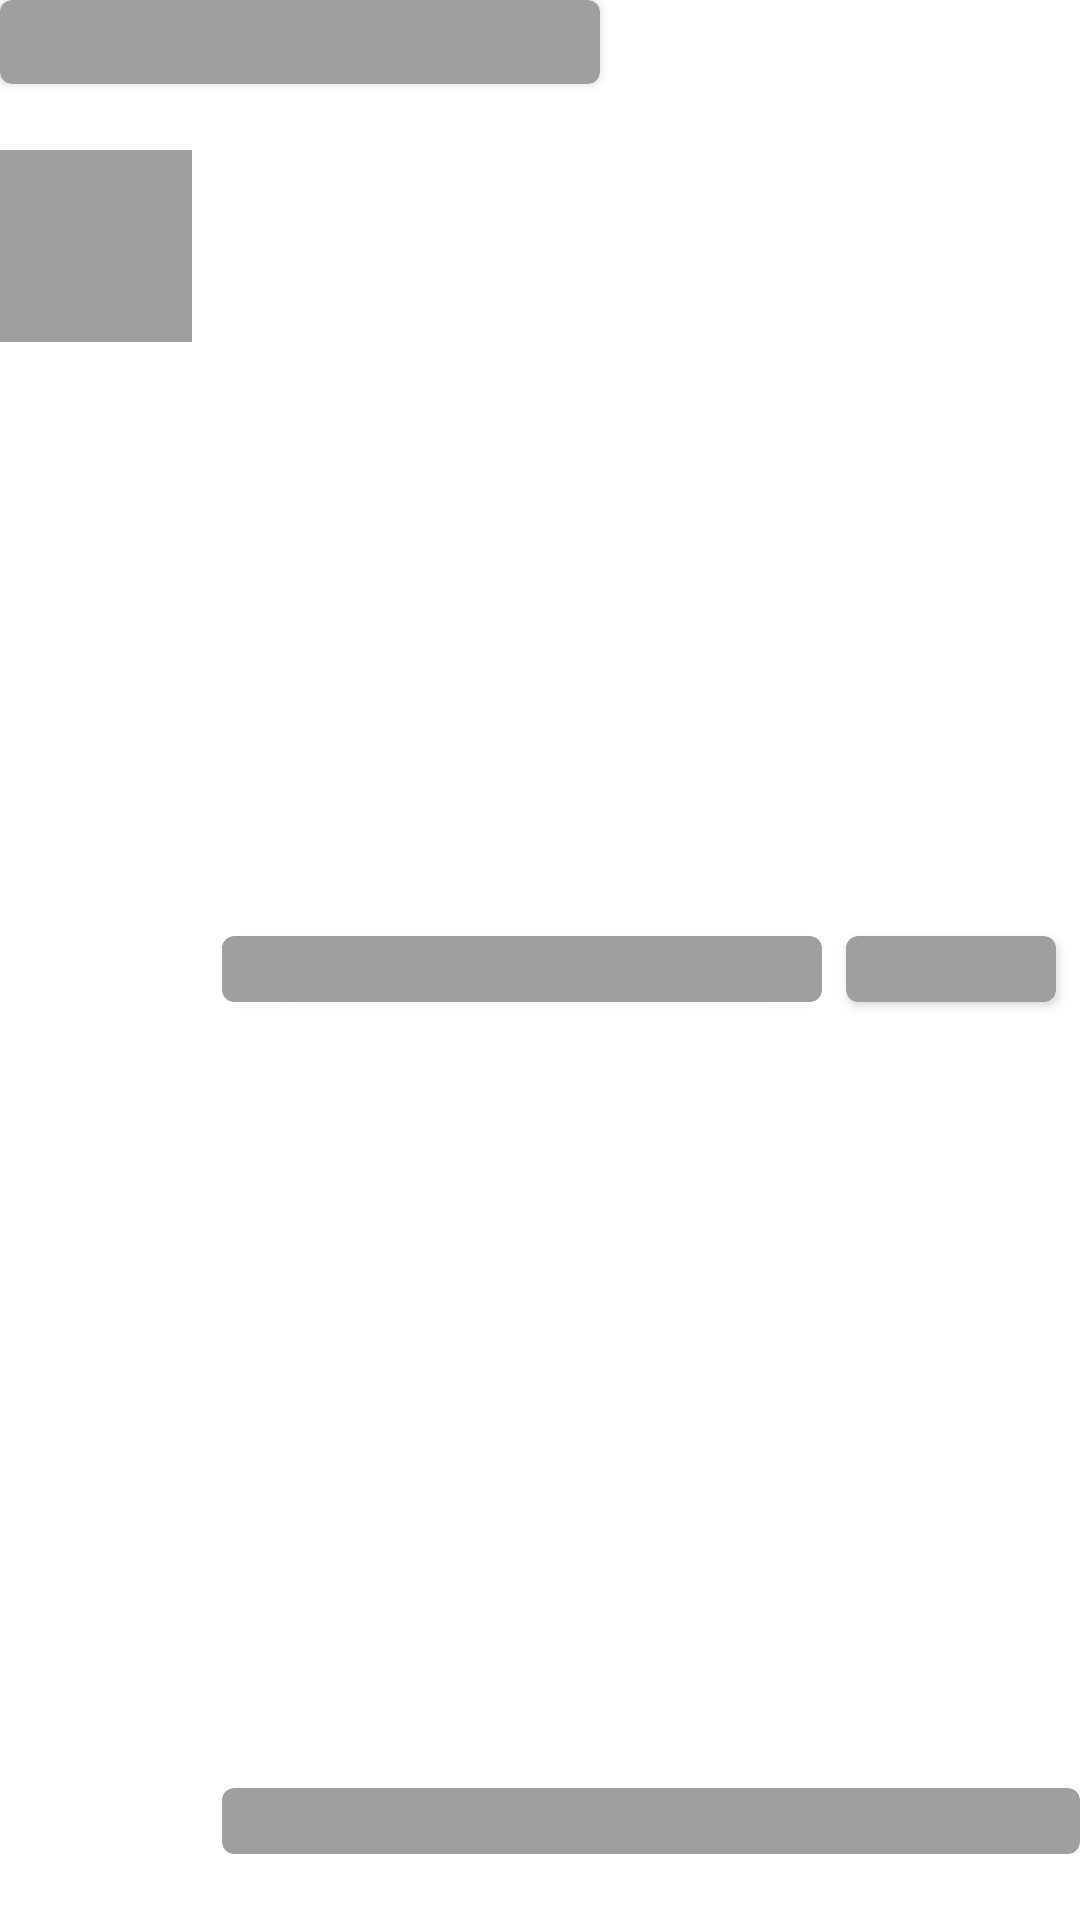

Reconstruct the res/layout file that produces this screen, plus the resources it refers to.
<!-- AndroidManifest.xml: application theme Theme.ECom -->
<!-- res/layout/shimmer_cart_layout.xml -->
<?xml version="1.0" encoding="utf-8"?>
<LinearLayout xmlns:android="http://schemas.android.com/apk/res/android"
    xmlns:app="http://schemas.android.com/apk/res-auto"
    android:layout_width="match_parent"
    android:layout_height="wrap_content"
    android:layout_margin="10dp"
    android:orientation="vertical">

    <androidx.cardview.widget.CardView
        android:layout_width="200dp"
        android:layout_height="28dp"
        android:layout_marginBottom="22dp"
        android:backgroundTint="@color/grey"
        app:cardCornerRadius="4dp" />

    <LinearLayout
        android:layout_width="match_parent"
        android:layout_height="match_parent"
        android:layout_marginBottom="22dp"
        android:orientation="horizontal">

        <ImageView
            android:layout_width="64dp"
            android:layout_height="64dp"
            android:src="@color/grey" />

        <LinearLayout
            android:layout_width="match_parent"
            android:layout_height="match_parent"
            android:layout_marginStart="10dp"
            android:orientation="vertical">

            <LinearLayout
                android:layout_width="match_parent"
                android:layout_height="match_parent"
                android:layout_weight="1"
                android:orientation="horizontal">

                <androidx.cardview.widget.CardView
                    android:layout_width="200dp"
                    android:layout_height="22dp"
                    android:layout_gravity="center"
                    android:backgroundTint="@color/grey"
                    app:cardCornerRadius="4dp" />

                <androidx.cardview.widget.CardView
                    android:layout_width="70dp"
                    android:layout_height="22dp"
                    android:layout_gravity="center"
                    android:layout_marginStart="8dp"
                    android:backgroundTint="@color/grey"
                    app:cardCornerRadius="4dp" />
            </LinearLayout>

            <androidx.cardview.widget.CardView
                android:layout_width="match_parent"
                android:layout_height="22dp"
                android:backgroundTint="@color/grey"
                app:cardCornerRadius="4dp" />

        </LinearLayout>
    </LinearLayout>
    <LinearLayout
        android:layout_width="match_parent"
        android:layout_height="match_parent"
        android:layout_marginBottom="22dp"
        android:orientation="horizontal">

        <ImageView
            android:layout_width="64dp"
            android:layout_height="64dp"
            android:src="@color/grey" />

        <LinearLayout
            android:layout_width="match_parent"
            android:layout_height="match_parent"
            android:layout_marginStart="10dp"
            android:orientation="vertical">

            <LinearLayout
                android:layout_width="match_parent"
                android:layout_height="match_parent"
                android:layout_weight="1"
                android:orientation="horizontal">

                <androidx.cardview.widget.CardView
                    android:layout_width="200dp"
                    android:layout_height="22dp"
                    android:layout_gravity="center"
                    android:backgroundTint="@color/grey"
                    app:cardCornerRadius="4dp" />

                <androidx.cardview.widget.CardView
                    android:layout_width="70dp"
                    android:layout_height="22dp"
                    android:layout_gravity="center"
                    android:layout_marginStart="8dp"
                    android:backgroundTint="@color/grey"
                    app:cardCornerRadius="4dp" />
            </LinearLayout>

            <androidx.cardview.widget.CardView
                android:layout_width="match_parent"
                android:layout_height="22dp"
                android:backgroundTint="@color/grey"
                app:cardCornerRadius="4dp" />

        </LinearLayout>
    </LinearLayout>
    <LinearLayout
        android:layout_width="match_parent"
        android:layout_height="match_parent"
        android:layout_marginBottom="22dp"
        android:orientation="horizontal">

        <ImageView
            android:layout_width="64dp"
            android:layout_height="64dp"
            android:src="@color/grey" />

        <LinearLayout
            android:layout_width="match_parent"
            android:layout_height="match_parent"
            android:layout_marginStart="10dp"
            android:orientation="vertical">

            <LinearLayout
                android:layout_width="match_parent"
                android:layout_height="match_parent"
                android:layout_weight="1"
                android:orientation="horizontal">

                <androidx.cardview.widget.CardView
                    android:layout_width="200dp"
                    android:layout_height="22dp"
                    android:layout_gravity="center"
                    android:backgroundTint="@color/grey"
                    app:cardCornerRadius="4dp" />

                <androidx.cardview.widget.CardView
                    android:layout_width="70dp"
                    android:layout_height="22dp"
                    android:layout_gravity="center"
                    android:layout_marginStart="8dp"
                    android:backgroundTint="@color/grey"
                    app:cardCornerRadius="4dp" />
            </LinearLayout>

            <androidx.cardview.widget.CardView
                android:layout_width="match_parent"
                android:layout_height="22dp"
                android:backgroundTint="@color/grey"
                app:cardCornerRadius="4dp" />

        </LinearLayout>
    </LinearLayout>
</LinearLayout>
<!-- resources referenced by this layout -->
<resources>
  <color name="grey">#A09F9F</color>
  <style name="Theme.ECom" parent="Theme.MaterialComponents.NoActionBar">
          
          <item name="colorPrimary">@color/my_primary</item>
          <item name="colorPrimaryVariant">@color/my_primary</item>
          <item name="colorOnPrimary">@color/white</item>
          
          <item name="colorSecondary">@color/my_secondary</item>
          <item name="colorSecondaryVariant">@color/my_secondary</item>
          <item name="colorOnSecondary">@color/black</item>
          
          <item name="android:statusBarColor">?attr/colorPrimaryVariant</item>
          
          <item name="android:windowBackground">@color/white</item>
  
          <item name="android:windowActivityTransitions">true</item>
          <item name="android:windowExitTransition">@transition/exit_anim</item>
      </style>
  <color name="my_primary">#EA6D35</color>
  <color name="white">#FFFFFFFF</color>
  <color name="my_secondary">#3b608c</color>
  <color name="black">#FF000000</color>
</resources>
